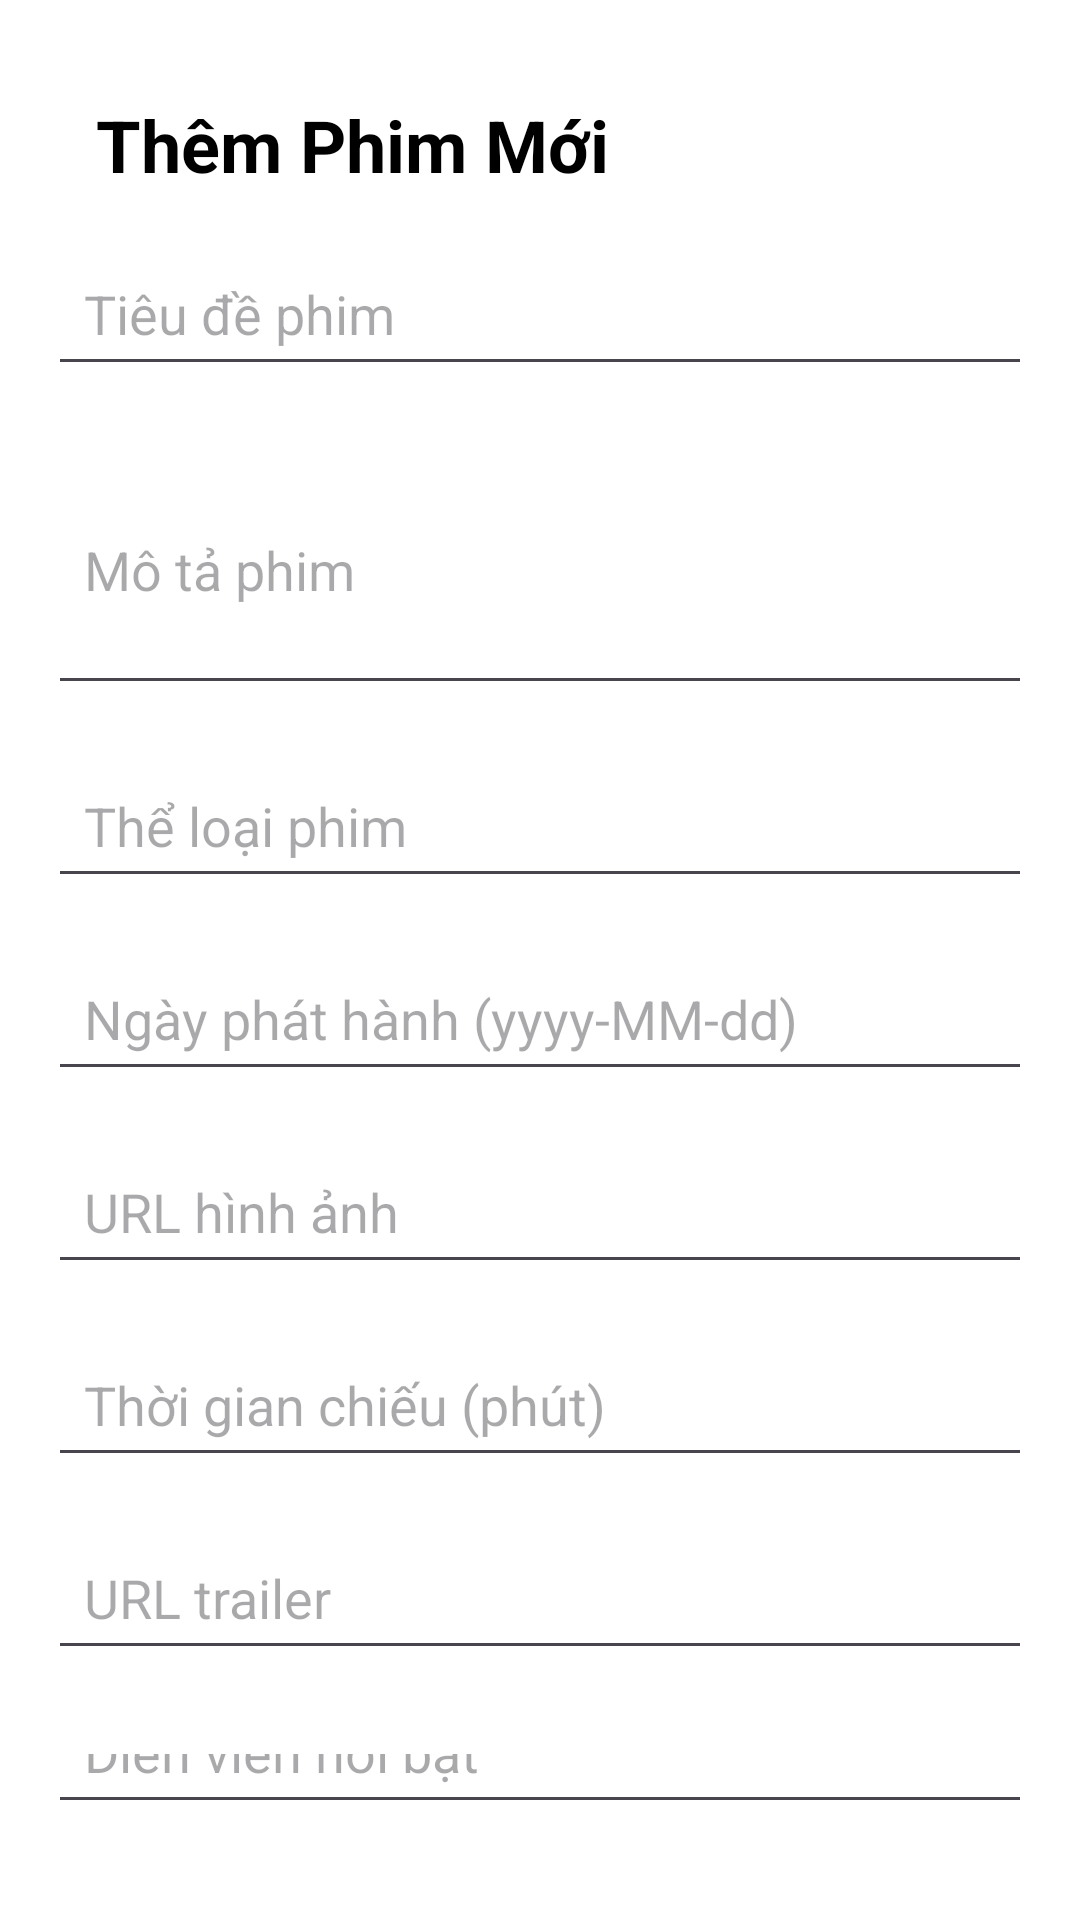

This screen was rendered from an Android layout file. Write that file and the resources it references.
<!-- AndroidManifest.xml: application theme Theme.DuAnVeXemPhim -->
<!-- res/layout/themphim.xml -->
<?xml version="1.0" encoding="utf-8"?>
<LinearLayout xmlns:android="http://schemas.android.com/apk/res/android"
    android:layout_width="match_parent"
    android:layout_height="match_parent"
    android:orientation="vertical"
    android:padding="16dp"
    android:background="@color/white">

    <TextView
        android:layout_width="match_parent"
        android:layout_height="wrap_content"
        android:text="Thêm Phim Mới"
        android:textSize="24sp"
        android:textColor="@android:color/black"
        android:layout_gravity="center"
        android:padding="16dp"
        android:textStyle="bold"/>

    <EditText
        android:id="@+id/etMovieTitle"
        android:layout_width="match_parent"
        android:layout_height="wrap_content"
        android:hint="Tiêu đề phim"
        android:padding="12dp"
        android:layout_marginBottom="16dp" />

    <EditText
        android:id="@+id/etMovieDescription"
        android:layout_width="match_parent"
        android:layout_height="wrap_content"
        android:hint="Mô tả phim"
        android:padding="12dp"
        android:layout_marginBottom="16dp"
        android:inputType="textMultiLine"
        android:minLines="3" />

    <EditText
        android:id="@+id/etMovieGenre"
        android:layout_width="match_parent"
        android:layout_height="wrap_content"
        android:hint="Thể loại phim"
        android:padding="12dp"
        android:layout_marginBottom="16dp" />

    <EditText
        android:id="@+id/etMovieReleaseDate"
        android:layout_width="match_parent"
        android:layout_height="wrap_content"
        android:hint="Ngày phát hành (yyyy-MM-dd)"
        android:padding="12dp"
        android:layout_marginBottom="16dp" />


    <EditText
        android:id="@+id/etMovieImageUrl"
        android:layout_width="match_parent"
        android:layout_height="wrap_content"
        android:hint="URL hình ảnh"
        android:padding="12dp"
        android:layout_marginBottom="16dp" />

    <EditText
        android:id="@+id/etMovieDuration"
        android:layout_width="match_parent"
        android:layout_height="wrap_content"
        android:hint="Thời gian chiếu (phút)"
        android:padding="12dp"
        android:inputType="number"
        android:layout_marginBottom="16dp" />

    <EditText
        android:id="@+id/etMovieTrailerUrl"
        android:layout_width="match_parent"
        android:layout_height="wrap_content"
        android:hint="URL trailer"
        android:padding="12dp"
        android:layout_marginBottom="16dp" />

    <EditText
        android:id="@+id/etMovieCast"
        android:layout_width="match_parent"
        android:layout_height="wrap_content"
        android:hint="Diễn viên nổi bật"
        android:padding="12dp"
        android:layout_marginBottom="16dp" />

    <Button
        android:id="@+id/btnAddMovie"
        android:layout_width="match_parent"
        android:layout_height="wrap_content"
        android:text="Thêm Mới"
        android:textColor="@android:color/white"
        android:padding="12dp"
        android:textStyle="bold" />
</LinearLayout>
<!-- resources referenced by this layout -->
<resources>
  <color name="white">#FFFFFFFF</color>
  <style name="Theme.DuAnVeXemPhim" parent="Base.Theme.DuAnVeXemPhim" />
  <style name="Base.Theme.DuAnVeXemPhim" parent="Theme.Material3.DayNight.NoActionBar">
          
          
      </style>
</resources>
